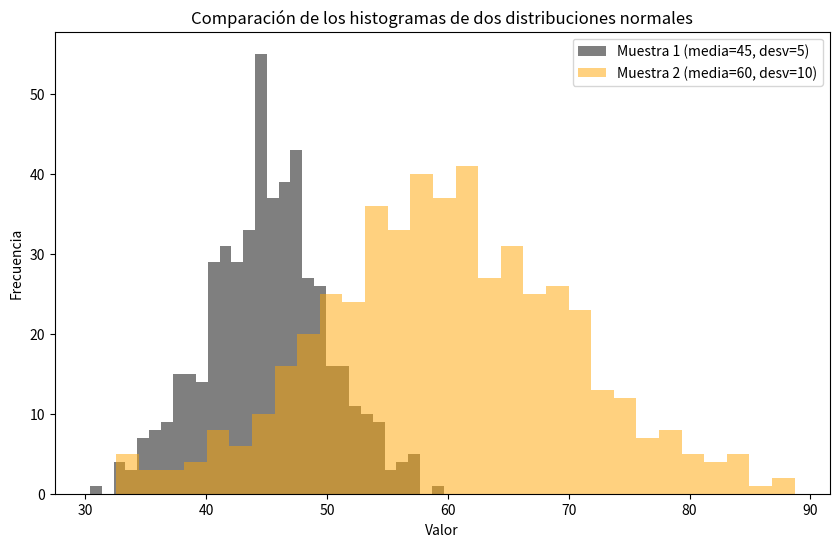

The script that saved this image:
import numpy as np
import matplotlib.pyplot as plt

# Generar dos distribuciones normales
muestra_1 = np.random.normal(loc=45, scale=5, size=500)
muestra_2 = np.random.normal(loc=60, scale=10, size=500)

# Calcular las medias
media_1 = np.mean(muestra_1)
media_2 = np.mean(muestra_2)

# Mostrar las medias
print(f"Media de la primera muestra: {media_1}")
print(f"Media de la segunda muestra: {media_2}")

# Graficar los histogramas
plt.figure(figsize=(10, 6))
plt.hist(muestra_1, bins=30, alpha=0.5, label='Muestra 1 (media=45, desv=5)', color='black')
plt.hist(muestra_2, bins=30, alpha=0.5, label='Muestra 2 (media=60, desv=10)', color='orange')

# Añadir detalles a la gráfica
plt.title('Comparación de los histogramas de dos distribuciones normales')
plt.xlabel('Valor')
plt.ylabel('Frecuencia')
plt.legend()

# Mostrar la gráfica
plt.show()
